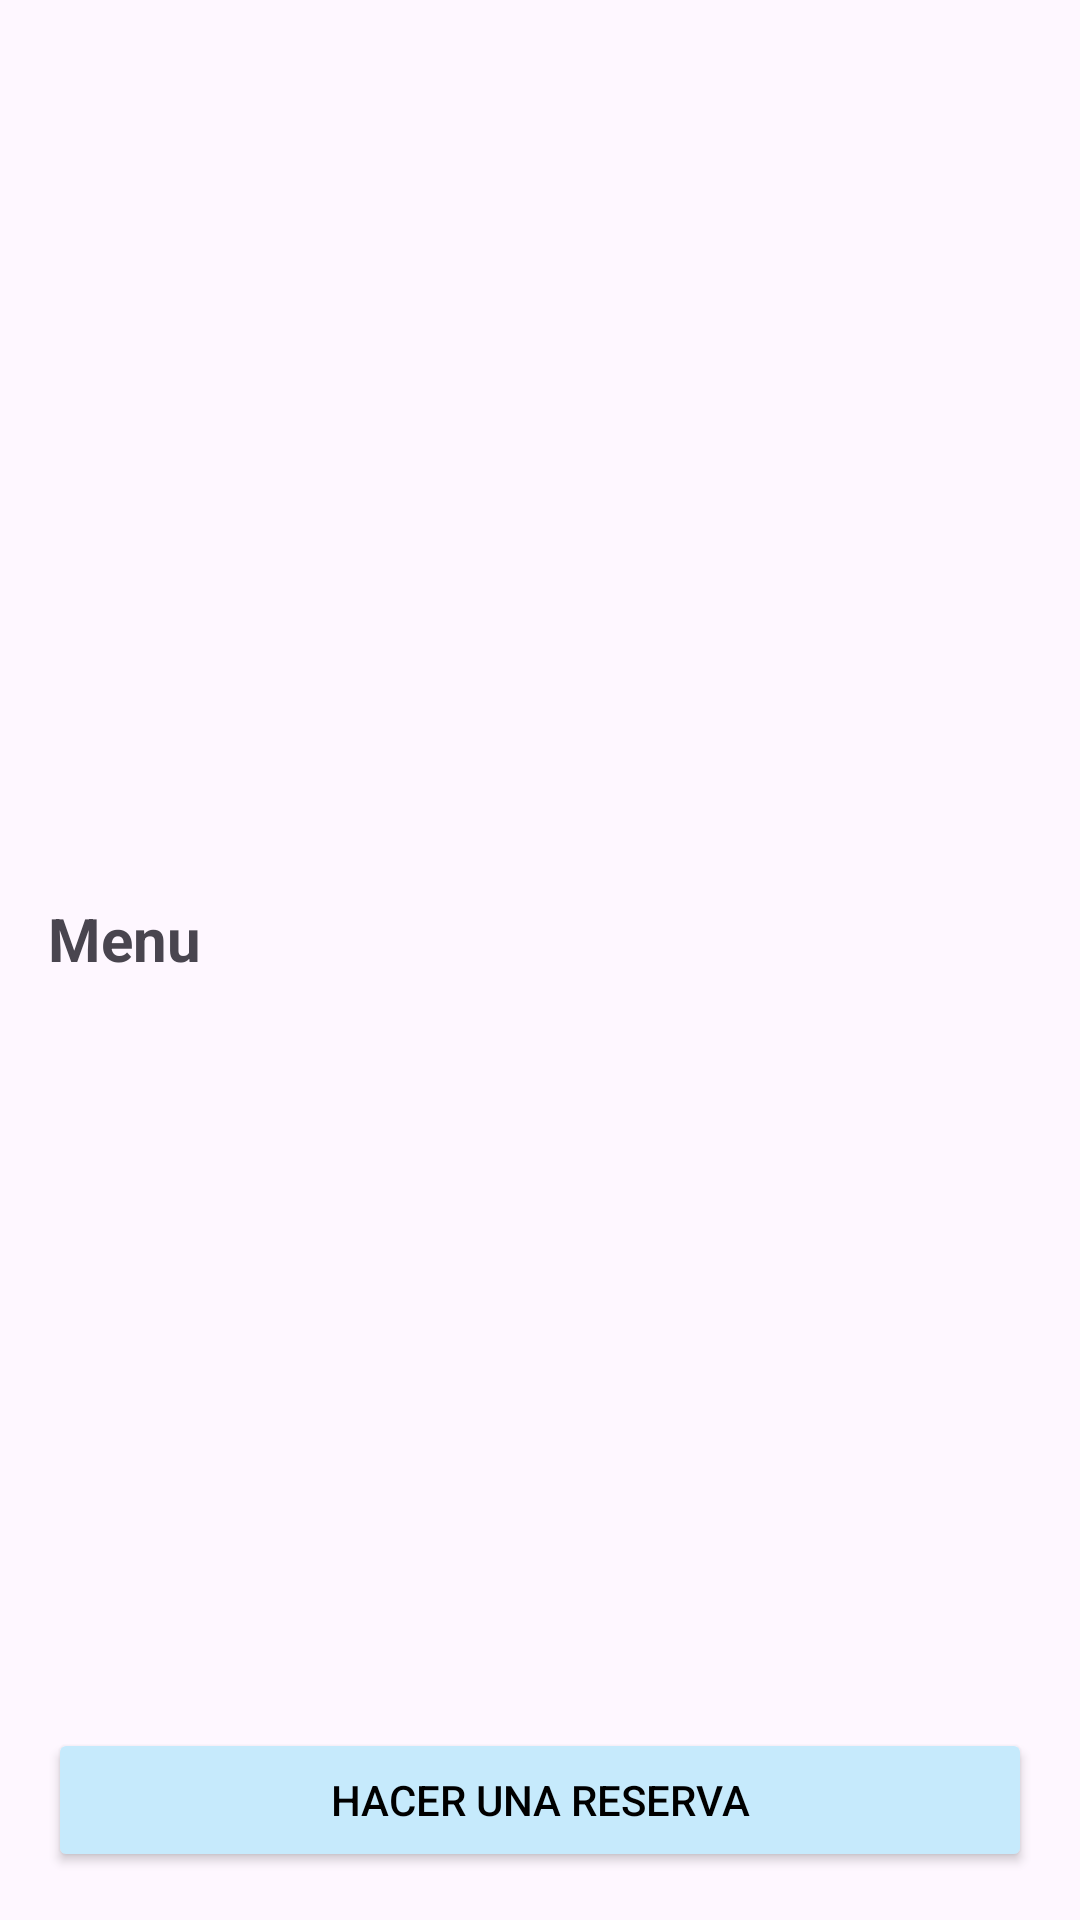

Write the Android layout XML for this screen, with the resource values it uses.
<!-- AndroidManifest.xml: application theme Theme.RestaurantsMoviles -->
<!-- res/layout/activity_menu.xml -->
<?xml version="1.0" encoding="utf-8"?>
<androidx.constraintlayout.widget.ConstraintLayout
    xmlns:android="http://schemas.android.com/apk/res/android"
    xmlns:app="http://schemas.android.com/apk/res-auto"
    xmlns:tools="http://schemas.android.com/tools"
    android:layout_width="match_parent"
    android:layout_height="match_parent"
    tools:context=".ui.activities.MenuActivity">

    <TextView
        android:id="@+id/textViewRestaurantName"
        android:layout_width="0dp"
        android:layout_height="wrap_content"
        android:layout_margin="16dp"
        android:textAlignment="center"
        android:textSize="24sp"
        android:textStyle="bold"
        app:layout_constraintEnd_toEndOf="parent"
        app:layout_constraintStart_toStartOf="parent"
        app:layout_constraintTop_toTopOf="parent" />

    <TextView
        android:id="@+id/textViewRestaurantDescription"
        android:layout_width="0dp"
        android:layout_height="wrap_content"
        android:layout_marginStart="16dp"
        android:layout_marginEnd="16dp"
        android:textAlignment="center"
        android:textSize="14sp"
        app:layout_constraintEnd_toEndOf="parent"
        app:layout_constraintStart_toStartOf="parent"
        app:layout_constraintTop_toBottomOf="@id/textViewRestaurantName" />

    <ImageView
        android:id="@+id/imageViewRestaurant"
        android:layout_width="0dp"
        android:layout_height="200dp"
        android:scaleType="centerCrop"
        android:layout_margin="16dp"
        app:layout_constraintTop_toBottomOf="@id/textViewRestaurantDescription"
        app:layout_constraintStart_toStartOf="parent"
        app:layout_constraintEnd_toEndOf="parent" />

    <TextView
        android:id="@+id/textViewMenuTitle"
        android:layout_width="0dp"
        android:layout_height="wrap_content"
        android:text="Menu"
        android:textSize="20sp"
        android:textStyle="bold"
        android:layout_margin="16dp"
        app:layout_constraintTop_toBottomOf="@id/imageViewRestaurant"
        app:layout_constraintStart_toStartOf="parent"
        app:layout_constraintEnd_toEndOf="parent" />

    <androidx.recyclerview.widget.RecyclerView
        android:id="@+id/recyclerViewMenu"
        android:layout_width="0dp"
        android:layout_height="0dp"
        android:layout_marginStart="16dp"
        android:layout_marginEnd="16dp"
        app:layout_constraintTop_toBottomOf="@id/textViewMenuTitle"
        app:layout_constraintBottom_toTopOf="@id/buttonReserveTable"
        app:layout_constraintStart_toStartOf="parent"
        app:layout_constraintEnd_toEndOf="parent" />

    <Button
        android:id="@+id/buttonReserveTable"
        android:layout_width="0dp"
        android:layout_height="wrap_content"
        android:layout_margin="16dp"
        android:backgroundTint="#C6EAFC"
        android:text="Hacer una reserva"
        android:textColor="@color/black"
        android:textColorHint="#000000"
        app:layout_constraintBottom_toBottomOf="parent"
        app:layout_constraintEnd_toEndOf="parent"
        app:layout_constraintStart_toStartOf="parent"
        app:layout_constraintTop_toBottomOf="@id/recyclerViewMenu" />

</androidx.constraintlayout.widget.ConstraintLayout>
<!-- resources referenced by this layout -->
<resources>
  <color name="black">#FF000000</color>
  <style name="Theme.RestaurantsMoviles" parent="Base.Theme.RestaurantsMoviles" />
  <style name="Base.Theme.RestaurantsMoviles" parent="Theme.Material3.DayNight.NoActionBar">
          
          
      </style>
</resources>
